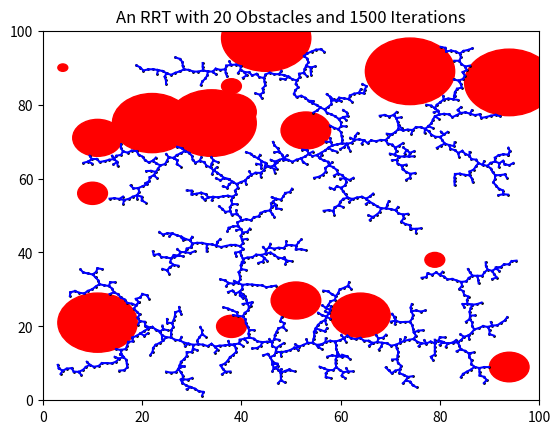

The script that saved this image:
import matplotlib.pyplot as plt
import random
import math
import numpy as np


class RandomTree:
    def __init__(self, K, delta, D):
        # self.q_init = q_init                      # Initial configuration
        self.K = K  # Number of vertices in RRT
        self.delta = delta  # Incremental distance
        self.D = D  # The planning domain [x, y]
        self.G = []  # Initial RRT list
        self.q_rand = []
        self.q_near = []
        self.q_new = []
        self.q_init = []
        self.q_goal = []
        self.number_of_obstacles = 20
        self.obstacles = []

    def RRT_generator(self):
        self.generate_obstacles(self.number_of_obstacles)
        self.random_q_init_and_goal()
        self.G = [self.q_init]  # Adding the initial configuration to the RRT list
        # plt.figure()
        plt.axis([0, self.D[0], 0, self.D[1]])
        plt.title(f'An RRT with {self.number_of_obstacles} Obstacles and {self.K} Iterations')
        plt.scatter(self.q_init[0], self.q_init[1], color='green', s=3)
        # plt.scatter(self.q_goal[0], self.q_goal[1], color='green', s=3)
        for k in range(self.K):
            # print(k)
            self.q_rand = self.random_config(self.D)
            self.q_near = self.nearest_vertex(self.q_rand, self.G)
            self.q_new = self.new_config(self.q_near, self.q_rand, self.delta)
            if not self.check_collision(self.q_new):
                self.G.append(self.q_new)
                # plt.pause(1e-5)
                plt.plot([self.q_near[0], self.q_new[0]], [self.q_near[1], self.q_new[1]], color='blue', markersize=1)
                plt.scatter(self.q_new[0], self.q_new[1], color='black', s=1)
        plt.show()

    def random_config(self, D):  # Generates a random position in the domain
        self.q_rand = [random.randrange(self.D[0]), random.randrange(self.D[1])]
        return self.q_rand

    def nearest_vertex(self, q_rand, G):  # Finds the vertex in  that is closest to the given position
        smallest_dist = 100
        for i in self.G:
            if self.distance(i, self.q_rand) < smallest_dist:
                smallest_dist = self.distance(i, self.q_rand)
                self.q_near = i
        return self.q_near

    def new_config(self, q_near, q_rand, delta):  # Generates a new configuration in the tree
        dist = self.distance(self.q_near, self.q_rand)
        if dist != 0:
            ratio_dist = self.delta / dist
            self.q_new = [((1 - ratio_dist) * self.q_near[0] + ratio_dist * self.q_rand[0]),
                          ((1 - ratio_dist) * self.q_near[1] + ratio_dist * self.q_rand[1])]
        return self.q_new

    def distance(self, point1, point2):
        dist = math.sqrt(pow(point1[0] - point2[0], 2) + pow(point1[1] - point2[1], 2))
        return dist

    def check_collision(self, point):
        collision = False
        for i in self.obstacles:
            if self.distance(i[0], point) < i[1]:
                collision = True
        return collision

    def random_q_init_and_goal(self):
        self.q_init = [random.randrange(self.D[0]), random.randrange(self.D[1])]
        self.q_goal = [random.randrange(self.D[0]), random.randrange(self.D[1])]
        while self.check_collision(self.q_init):
            self.q_init = [random.randrange(self.D[0]), random.randrange(self.D[1])]
        while self.check_collision(self.q_goal):
            self.q_goal = [random.randrange(self.D[0]), random.randrange(self.D[1])]

    def generate_obstacles(self, number_of_obstacles):
        while number_of_obstacles:
            circle_center = (random.randrange(self.D[0]), random.randrange(self.D[1]))
            circle_radius = random.randrange(10)
            circle = plt.Circle(circle_center, circle_radius, color='r')
            plt.gcf().gca().add_artist(circle)
            self.obstacles.append([circle_center, circle_radius])
            number_of_obstacles = number_of_obstacles - 1


def main():
    random_tree = RandomTree(1500, 1, [100, 100])
    random_tree.RRT_generator()
    # print(random_tree)


if __name__ == "__main__":
    main()
